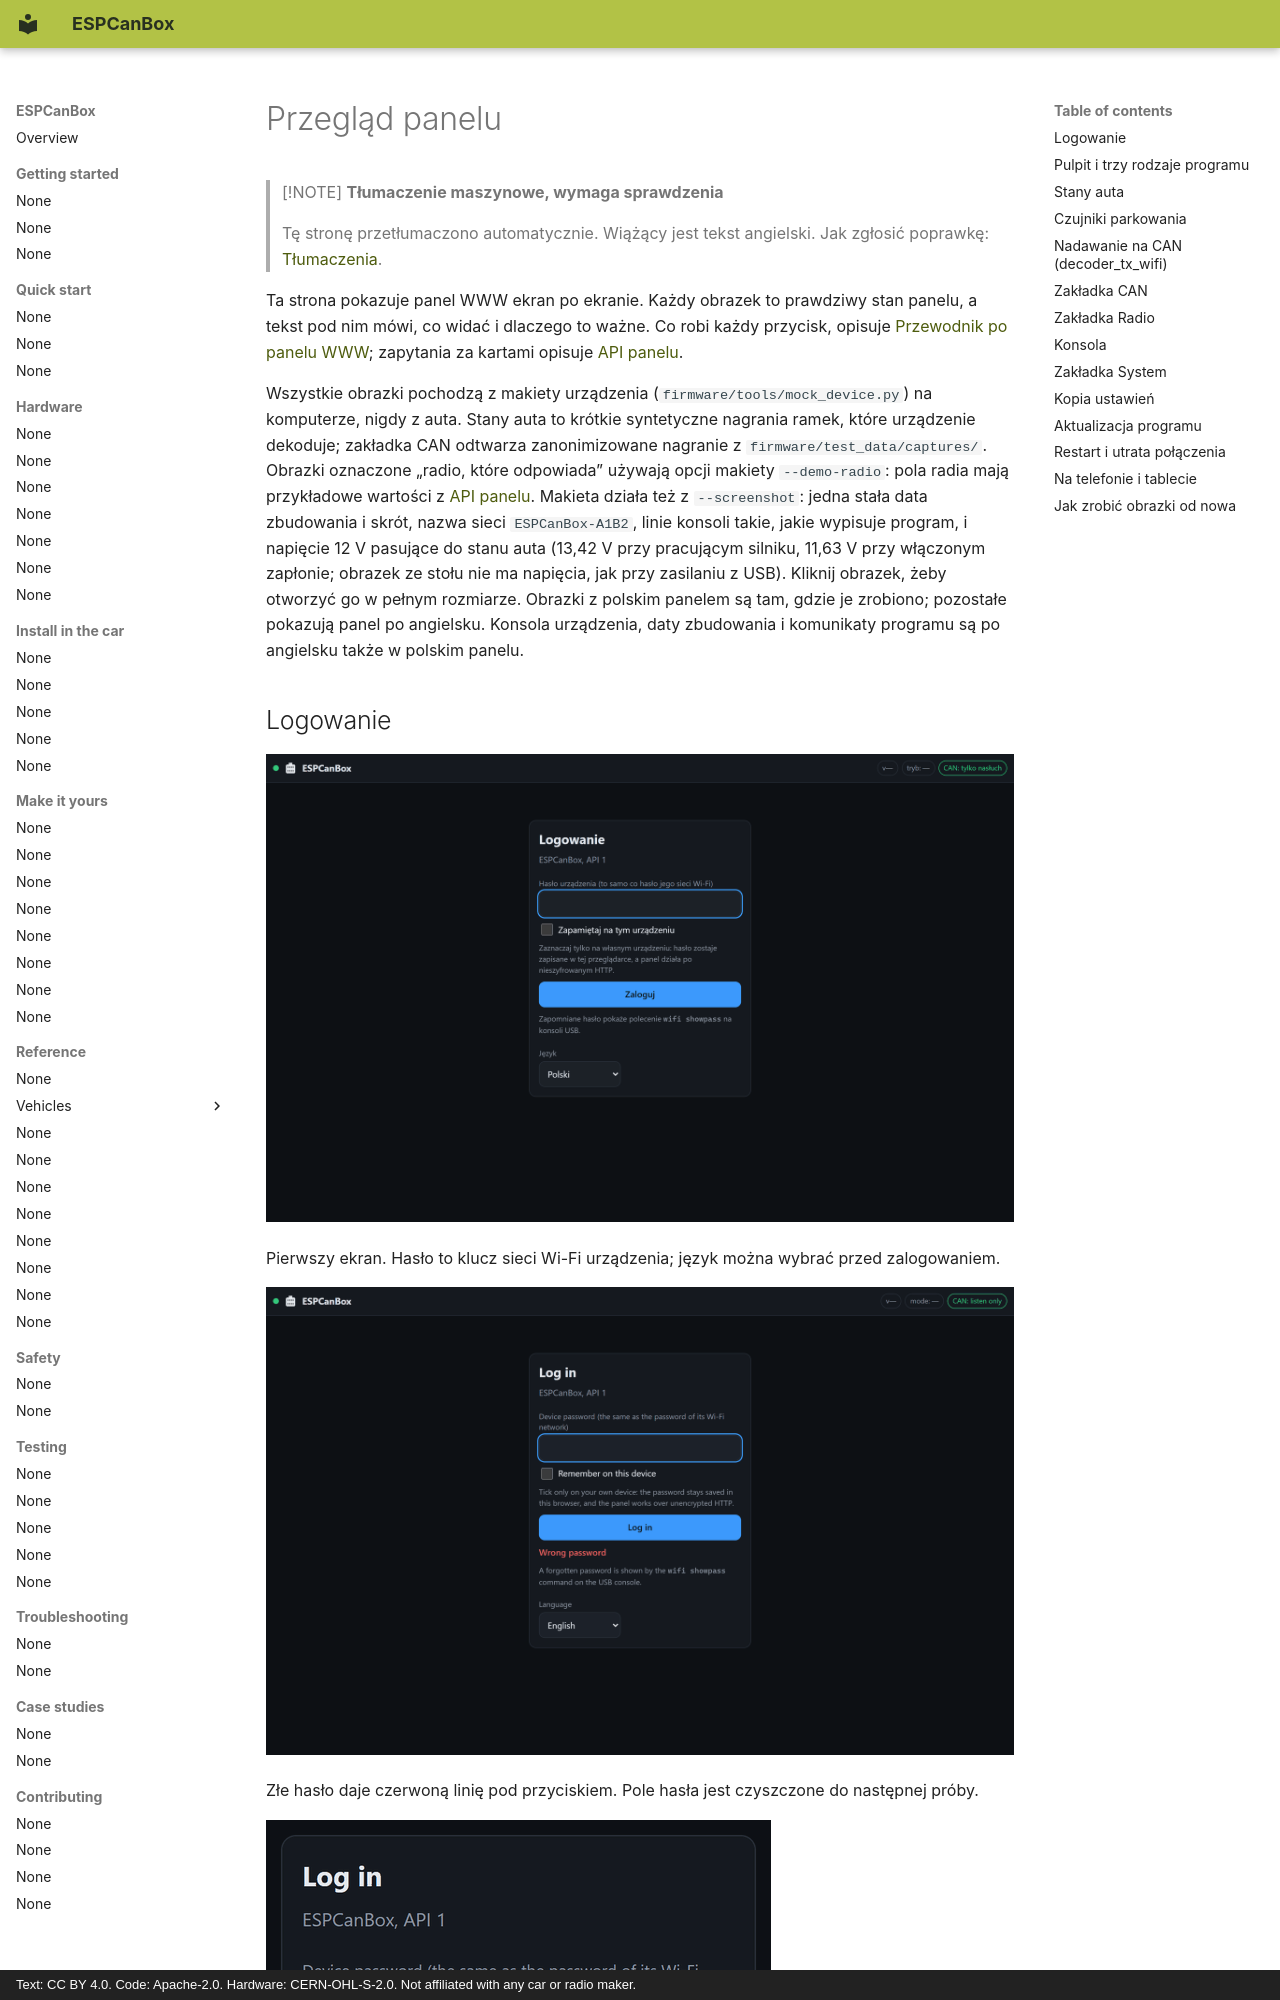

repository: grabowski98/ESPCanBox · page: pl/reference/panel-tour/index.html · generator: mkdocs · copyright: Text: CC BY 4.0. Code: Apache-2.0. Hardware: CERN-OHL-S-2.0. Not affiliated with any car or radio maker.

# Przegląd panelu

> [!NOTE]
> **Tłumaczenie maszynowe, wymaga sprawdzenia**
>
> Tę stronę przetłumaczono automatycznie. Wiążący jest tekst angielski. Jak zgłosić poprawkę:
> [Tłumaczenia](../contributing/translations.md#send-your-work).

Ta strona pokazuje panel WWW ekran po ekranie. Każdy obrazek to prawdziwy stan panelu, a tekst pod
nim mówi, co widać i dlaczego to ważne. Co robi każdy przycisk, opisuje
[Przewodnik po panelu WWW](panel-guide.md); zapytania za kartami opisuje [API panelu](panel-api.md).
